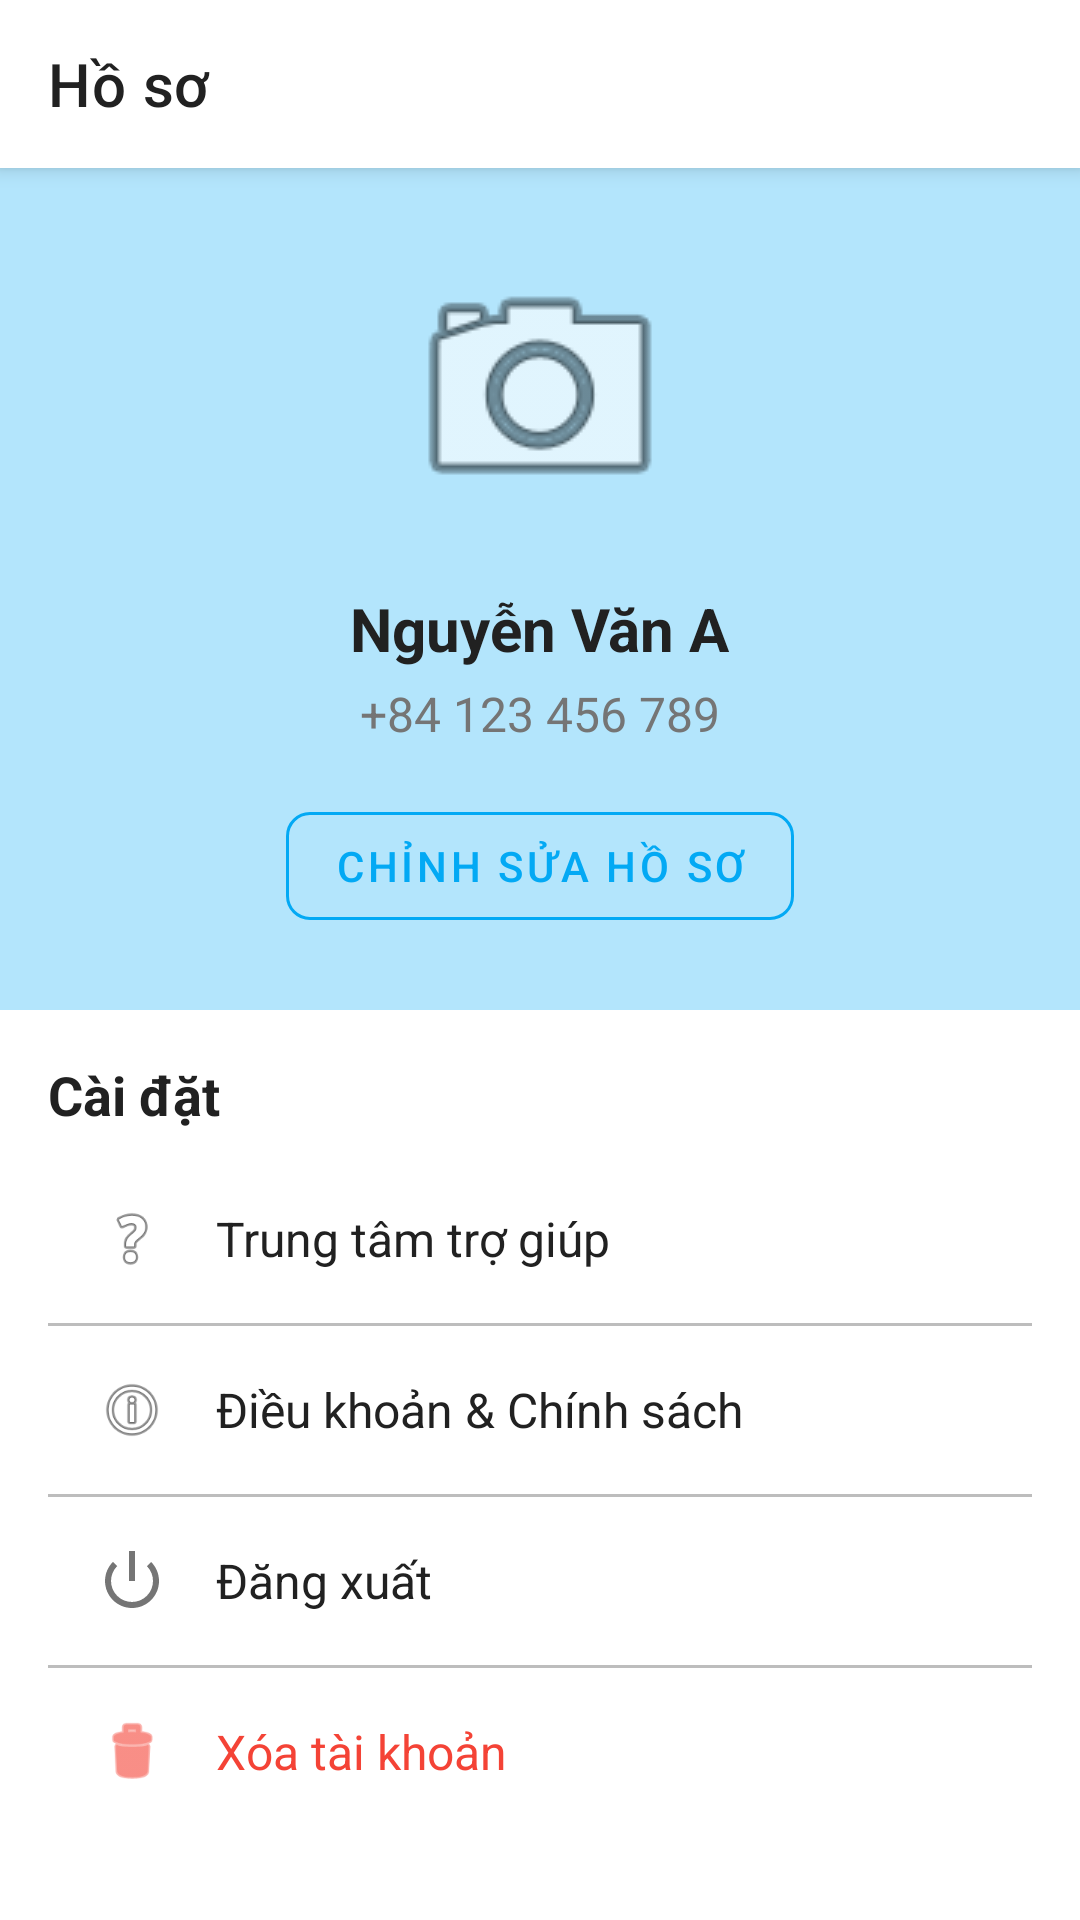

Layout XML and referenced resources for this Android screen:
<!-- AndroidManifest.xml: application theme Theme.QuangMetRoi -->
<!-- res/layout/activity_profile.xml -->
<?xml version="1.0" encoding="utf-8"?>
<androidx.constraintlayout.widget.ConstraintLayout xmlns:android="http://schemas.android.com/apk/res/android"
    xmlns:app="http://schemas.android.com/apk/res-auto"
    android:layout_width="match_parent"
    android:layout_height="match_parent"
    android:background="@color/white">

    <androidx.appcompat.widget.Toolbar
        android:id="@+id/toolbar"
        android:layout_width="match_parent"
        android:layout_height="?attr/actionBarSize"
        android:background="@color/white"
        android:elevation="4dp"
        app:layout_constraintEnd_toEndOf="parent"
        app:layout_constraintStart_toStartOf="parent"
        app:layout_constraintTop_toTopOf="parent"
        app:title="@string/profile" />

    <ScrollView
        android:layout_width="match_parent"
        android:layout_height="0dp"
        app:layout_constraintBottom_toBottomOf="parent"
        app:layout_constraintEnd_toEndOf="parent"
        app:layout_constraintStart_toStartOf="parent"
        app:layout_constraintTop_toBottomOf="@+id/toolbar">

        <LinearLayout
            android:layout_width="match_parent"
            android:layout_height="wrap_content"
            android:orientation="vertical">

            <LinearLayout
                android:layout_width="match_parent"
                android:layout_height="wrap_content"
                android:background="@color/primary_light"
                android:gravity="center"
                android:orientation="vertical"
                android:padding="24dp">

                <ImageView
                    android:id="@+id/iv_profile"
                    android:layout_width="100dp"
                    android:layout_height="100dp"
                    android:layout_marginBottom="16dp"
                    android:background="@drawable/circle_shape"
                    android:contentDescription="@string/profile"
                    android:padding="2dp"
                    android:scaleType="centerCrop"
                    android:src="@android:drawable/ic_menu_camera" />

                <TextView
                    android:id="@+id/tv_name"
                    android:layout_width="wrap_content"
                    android:layout_height="wrap_content"
                    android:text="Nguyễn Văn A"
                    android:textColor="@color/primary_text"
                    android:textSize="20sp"
                    android:textStyle="bold" />

                <TextView
                    android:id="@+id/tv_phone"
                    android:layout_width="wrap_content"
                    android:layout_height="wrap_content"
                    android:layout_marginTop="4dp"
                    android:text="+84 123 456 789"
                    android:textColor="@color/secondary_text"
                    android:textSize="16sp" />

                <com.google.android.material.button.MaterialButton
                    android:id="@+id/btn_edit_profile"
                    style="@style/AppButton.Outlined"
                    android:layout_width="wrap_content"
                    android:layout_height="wrap_content"
                    android:layout_marginTop="16dp"
                    android:text="@string/edit_profile" />
            </LinearLayout>

            <LinearLayout
                android:layout_width="match_parent"
                android:layout_height="wrap_content"
                android:orientation="vertical"
                android:padding="16dp">

                <TextView
                    android:layout_width="wrap_content"
                    android:layout_height="wrap_content"
                    android:layout_marginBottom="8dp"
                    android:text="@string/settings"
                    android:textColor="@color/primary_text"
                    android:textSize="18sp"
                    android:textStyle="bold" />

                <LinearLayout
                    android:id="@+id/layout_help"
                    android:layout_width="match_parent"
                    android:layout_height="wrap_content"
                    android:background="?attr/selectableItemBackground"
                    android:clickable="true"
                    android:focusable="true"
                    android:gravity="center_vertical"
                    android:orientation="horizontal"
                    android:padding="16dp">

                    <ImageView
                        android:layout_width="24dp"
                        android:layout_height="24dp"
                        android:layout_marginEnd="16dp"
                        android:contentDescription="@string/help_center"
                        android:src="@android:drawable/ic_menu_help" />

                    <TextView
                        android:layout_width="wrap_content"
                        android:layout_height="wrap_content"
                        android:text="@string/help_center"
                        android:textColor="@color/primary_text"
                        android:textSize="16sp" />
                </LinearLayout>

                <View
                    android:layout_width="match_parent"
                    android:layout_height="1dp"
                    android:background="@color/divider" />

                <LinearLayout
                    android:id="@+id/layout_terms"
                    android:layout_width="match_parent"
                    android:layout_height="wrap_content"
                    android:background="?attr/selectableItemBackground"
                    android:clickable="true"
                    android:focusable="true"
                    android:gravity="center_vertical"
                    android:orientation="horizontal"
                    android:padding="16dp">

                    <ImageView
                        android:layout_width="24dp"
                        android:layout_height="24dp"
                        android:layout_marginEnd="16dp"
                        android:contentDescription="@string/terms_policies"
                        android:src="@android:drawable/ic_menu_info_details" />

                    <TextView
                        android:layout_width="wrap_content"
                        android:layout_height="wrap_content"
                        android:text="@string/terms_policies"
                        android:textColor="@color/primary_text"
                        android:textSize="16sp" />
                </LinearLayout>

                <View
                    android:layout_width="match_parent"
                    android:layout_height="1dp"
                    android:background="@color/divider" />

                <LinearLayout
                    android:id="@+id/layout_logout"
                    android:layout_width="match_parent"
                    android:layout_height="wrap_content"
                    android:background="?attr/selectableItemBackground"
                    android:clickable="true"
                    android:focusable="true"
                    android:gravity="center_vertical"
                    android:orientation="horizontal"
                    android:padding="16dp">

                    <ImageView
                        android:layout_width="24dp"
                        android:layout_height="24dp"
                        android:layout_marginEnd="16dp"
                        android:contentDescription="@string/logout"
                        android:src="@android:drawable/ic_lock_power_off" />

                    <TextView
                        android:layout_width="wrap_content"
                        android:layout_height="wrap_content"
                        android:text="@string/logout"
                        android:textColor="@color/primary_text"
                        android:textSize="16sp" />
                </LinearLayout>

                <View
                    android:layout_width="match_parent"
                    android:layout_height="1dp"
                    android:background="@color/divider" />

                <LinearLayout
                    android:id="@+id/layout_delete_account"
                    android:layout_width="match_parent"
                    android:layout_height="wrap_content"
                    android:background="?attr/selectableItemBackground"
                    android:clickable="true"
                    android:focusable="true"
                    android:gravity="center_vertical"
                    android:orientation="horizontal"
                    android:padding="16dp">

                    <ImageView
                        android:layout_width="24dp"
                        android:layout_height="24dp"
                        android:layout_marginEnd="16dp"
                        android:contentDescription="@string/delete_account"
                        android:src="@android:drawable/ic_menu_delete"
                        android:tint="@color/error" />

                    <TextView
                        android:layout_width="wrap_content"
                        android:layout_height="wrap_content"
                        android:text="@string/delete_account"
                        android:textColor="@color/error"
                        android:textSize="16sp" />
                </LinearLayout>
            </LinearLayout>
        </LinearLayout>
    </ScrollView>
</androidx.constraintlayout.widget.ConstraintLayout>
<!-- resources referenced by this layout -->
<resources>
  <color name="divider">#BDBDBD</color>
  <color name="error">#F44336</color>
  <color name="primary_light">#B3E5FC</color>
  <color name="primary_text">#212121</color>
  <color name="secondary_text">#757575</color>
  <color name="white">#FFFFFF</color>
  <string name="delete_account">Xóa tài khoản</string>
  <string name="edit_profile">Chỉnh sửa hồ sơ</string>
  <string name="help_center">Trung tâm trợ giúp</string>
  <string name="logout">Đăng xuất</string>
  <string name="profile">Hồ sơ</string>
  <string name="settings">Cài đặt</string>
  <string name="terms_policies">Điều khoản &amp; Chính sách</string>
  <style name="AppButton.Outlined" parent="Widget.MaterialComponents.Button.OutlinedButton">
          <item name="strokeColor">@color/primary</item>
          <item name="android:textColor">@color/primary</item>
          <item name="cornerRadius">8dp</item>
      </style>
  <style name="Theme.QuangMetRoi" parent="Theme.MaterialComponents.Light.NoActionBar">
          
          <item name="colorPrimary">@color/primary</item>
          <item name="colorPrimaryVariant">@color/primary_dark</item>
          <item name="colorOnPrimary">@color/white</item>
          
          <item name="colorSecondary">@color/accent</item>
          <item name="colorSecondaryVariant">@color/accent</item>
          <item name="colorOnSecondary">@color/white</item>
          
          <item name="android:statusBarColor">@color/primary_dark</item>
          
          <item name="android:windowBackground">@color/white</item>
          <item name="android:textColorPrimary">@color/primary_text</item>
          <item name="android:textColorSecondary">@color/secondary_text</item>
      </style>
  <color name="primary">#03A9F4</color>
  <color name="primary_dark">#0288D1</color>
  <color name="accent">#FF5722</color>
</resources>
